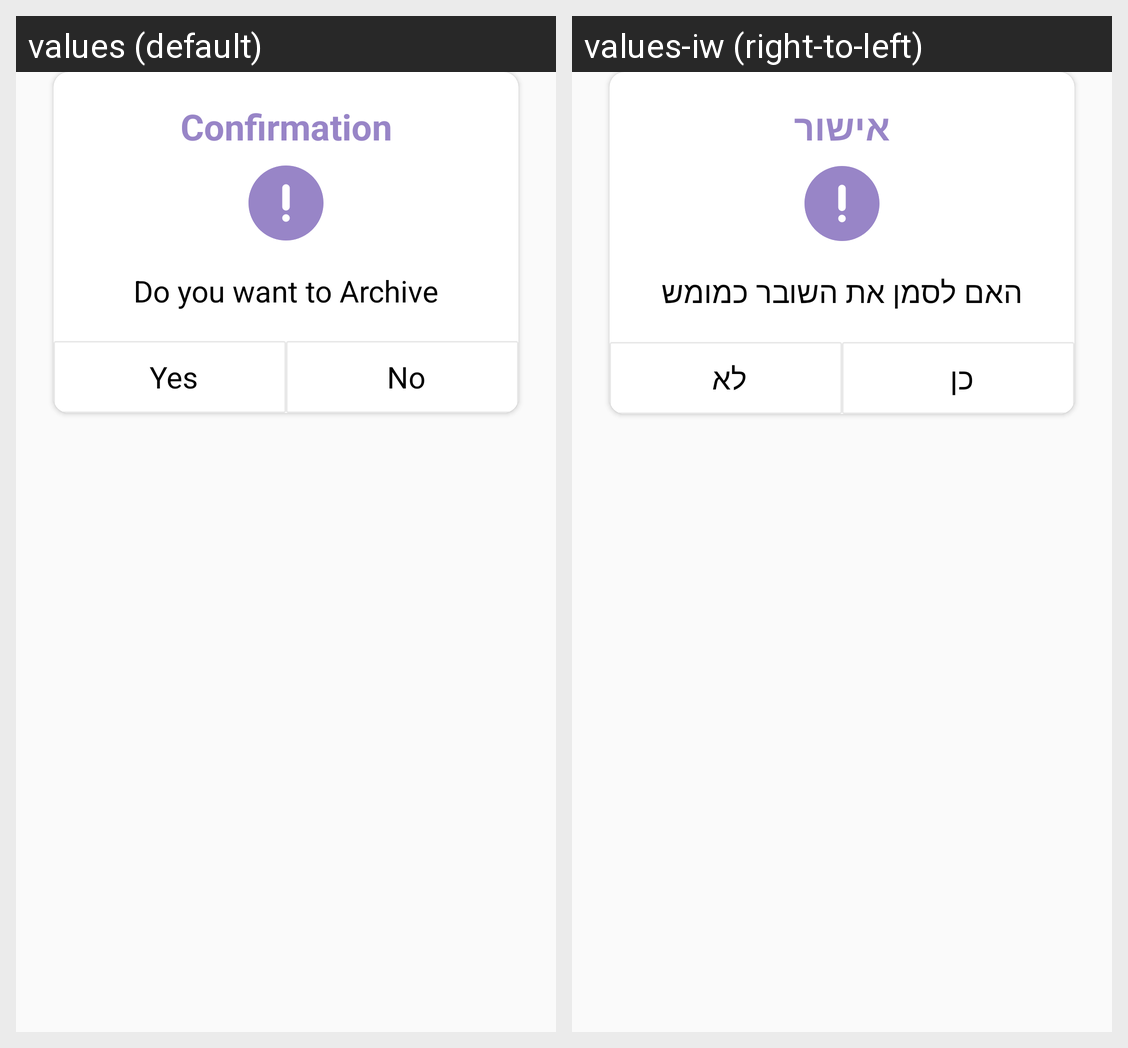

The same Android screen rendered under two of its app's locales, left to right. List the strings drawn on it with the default value and each locale's translation.
Android screen res/layout/dailog_archive.xml rendered under 2 locales, left to right: values (default), values-iw (right-to-left). Device: Nexus 5 (rendered at 1080×1920; each locale shown at half size, 540×960, under a caption strip naming it); theme Theme.FoodApp.
Strings drawn on this screen, with the default value and each locale's value (text and hints the layout hard-codes, and strings that could not be matched under every locale, appear in the picture but are not listed):

confirmation
  values: Confirmation
  values-iw: אישור

do_you_want_to_archive
  values: Do you want to Archive
  values-iw: האם לסמן את השובר כמומש

yes
  values: Yes
  values-iw: כן

no
  values: No
  values-iw: לא
